Image classification data set "image" (CedricSanchezGithub/ETL on GitHub). Class labels (18): beaver, black bear, bob cat, coyote, elephant, goose, gray fox, horse, lion, mink, mouse, mule deer, otter, raccoon, rat, skunk, turkey, western grey squirrel.

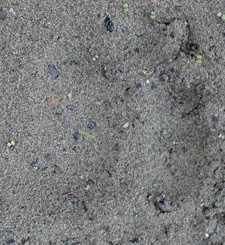
Label: black bear

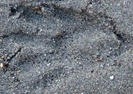
Label: raccoon

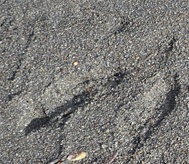
Label: goose

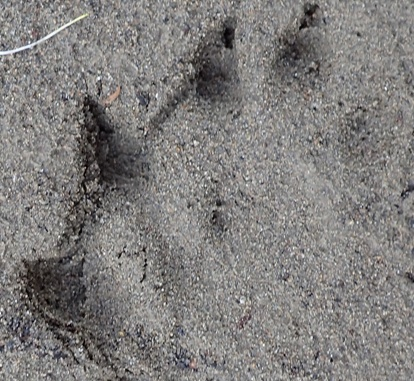
Label: otter

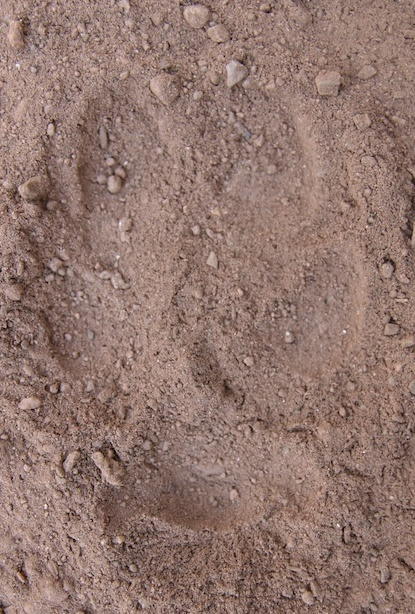
Label: coyote

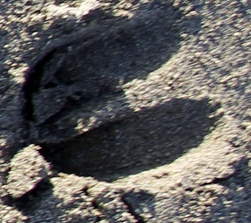
Label: mule deer
